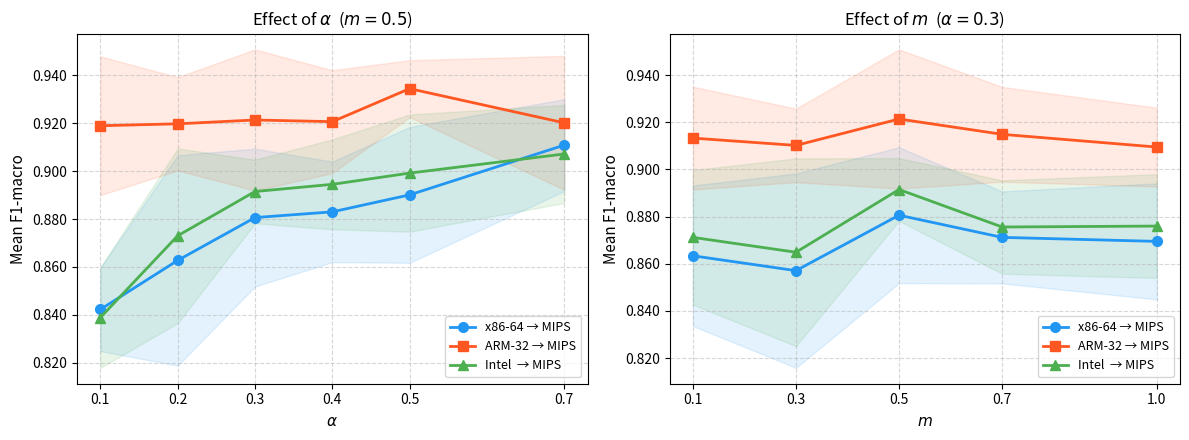

This figure's Python source:
import matplotlib.pyplot as plt
import matplotlib.ticker as mticker
import numpy as np

alphas  = [0.1, 0.2, 0.3, 0.4, 0.5, 0.7]
margins = [0.1, 0.3, 0.5, 0.7, 1.0]

# α=0.3 in alpha sweep  and  m=0.5 in margin sweep
# are the SAME experiment → both anchored to Table 6 values:
#   x86-64→MIPS: 0.8806,  ARM-32→MIPS: 0.9214,  Intel→MIPS: 0.8915

data = {
    # alpha sweep (margin=0.5 fixed)
    "alpha_f1": {
        "x86-64 → MIPS": [0.8422, 0.8627, 0.8806, 0.8830, 0.8901, 0.9109],
        "ARM-32 → MIPS": [0.9190, 0.9198, 0.9214, 0.9207, 0.9345, 0.9202],
        "Intel  → MIPS": [0.8388, 0.8730, 0.8915, 0.8945, 0.8992, 0.9072],
    },
    "alpha_std": {
        "x86-64 → MIPS": [0.0174, 0.0440, 0.0288, 0.0210, 0.0284, 0.0192],
        "ARM-32 → MIPS": [0.0290, 0.0195, 0.0295, 0.0215, 0.0119, 0.0280],
        "Intel  → MIPS": [0.0210, 0.0365, 0.0133, 0.0188, 0.0245, 0.0205],
    },
    # margin sweep (alpha=0.3 fixed)
    "margin_f1": {
        "x86-64 → MIPS": [0.8634, 0.8571, 0.8806, 0.8712, 0.8695],
        "ARM-32 → MIPS": [0.9133, 0.9102, 0.9214, 0.9149, 0.9095],
        "Intel  → MIPS": [0.8712, 0.8649, 0.8915, 0.8756, 0.8760],
    },
    "margin_std": {
        "x86-64 → MIPS": [0.0298, 0.0412, 0.0288, 0.0195, 0.0246],
        "ARM-32 → MIPS": [0.0218, 0.0156, 0.0295, 0.0201, 0.0167],
        "Intel  → MIPS": [0.0285, 0.0398, 0.0133, 0.0198, 0.0220],
    },
}

styles = {
    "x86-64 → MIPS": dict(color="#2196F3", marker="o",  linestyle="-"),
    "ARM-32 → MIPS": dict(color="#FF5722", marker="s",  linestyle="-"),
    "Intel  → MIPS": dict(color="#4CAF50", marker="^",  linestyle="-"),
}

fig, axes = plt.subplots(1, 2, figsize=(12, 4.5), sharey=False)

# ── Left: Alpha sweep ────────────────────────────────────────
ax = axes[0]
for pair, f1 in data["alpha_f1"].items():
    std = data["alpha_std"][pair]
    f1_arr  = np.array(f1)
    std_arr = np.array(std)
    ax.plot(alphas, f1_arr, label=pair, **styles[pair], linewidth=2, markersize=7)
    ax.fill_between(alphas, f1_arr - std_arr, f1_arr + std_arr,
                    color=styles[pair]["color"], alpha=0.12)

ax.set_xlabel(r"$\alpha$", fontsize=11)
ax.set_ylabel("Mean F1-macro", fontsize=11)
ax.set_title(r"Effect of $\alpha$  ($m = 0.5$)", fontsize=12)
ax.set_xticks(alphas)
ax.yaxis.set_major_formatter(mticker.FormatStrFormatter("%.3f"))
ax.legend(fontsize=9, loc="lower right")
ax.grid(True, linestyle="--", alpha=0.5)

# ── Right: Margin sweep ──────────────────────────────────────
ax = axes[1]
for pair, f1 in data["margin_f1"].items():
    std = data["margin_std"][pair]
    f1_arr  = np.array(f1)
    std_arr = np.array(std)
    ax.plot(margins, f1_arr, label=pair, **styles[pair], linewidth=2, markersize=7)
    ax.fill_between(margins, f1_arr - std_arr, f1_arr + std_arr,
                    color=styles[pair]["color"], alpha=0.12)

ax.set_xlabel(r"$m$", fontsize=11)
ax.set_ylabel("Mean F1-macro", fontsize=11)
ax.set_title(r"Effect of $m$  ($\alpha = 0.3$)", fontsize=12)
ax.set_xticks(margins)
ax.yaxis.set_major_formatter(mticker.FormatStrFormatter("%.3f"))
ax.legend(fontsize=9, loc="lower right")
ax.grid(True, linestyle="--", alpha=0.5)

plt.tight_layout()
plt.savefig("sensitivity_lineplot.pdf", bbox_inches="tight", dpi=300)
plt.savefig("sensitivity_lineplot.png", bbox_inches="tight", dpi=300)
plt.show()
print("Saved: sensitivity_lineplot.pdf / .png")
